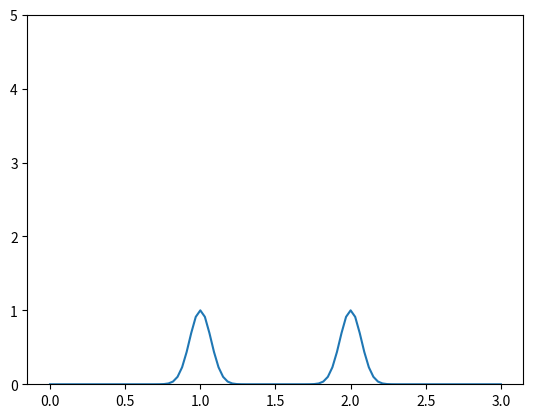

The script that saved this image:
import numpy as np
from matplotlib import pyplot as plt


x = np.linspace(0,3,100)
h0 = 1
x01 = 1
x02 = 2
a = 0.1


h1 = h0 * np.exp(-((x - x01)/a)**2) + h0 * np.exp(-((x - x02)/a)**2)

plt.plot(x,h1)
plt.ylim([0,5])
plt.show()
